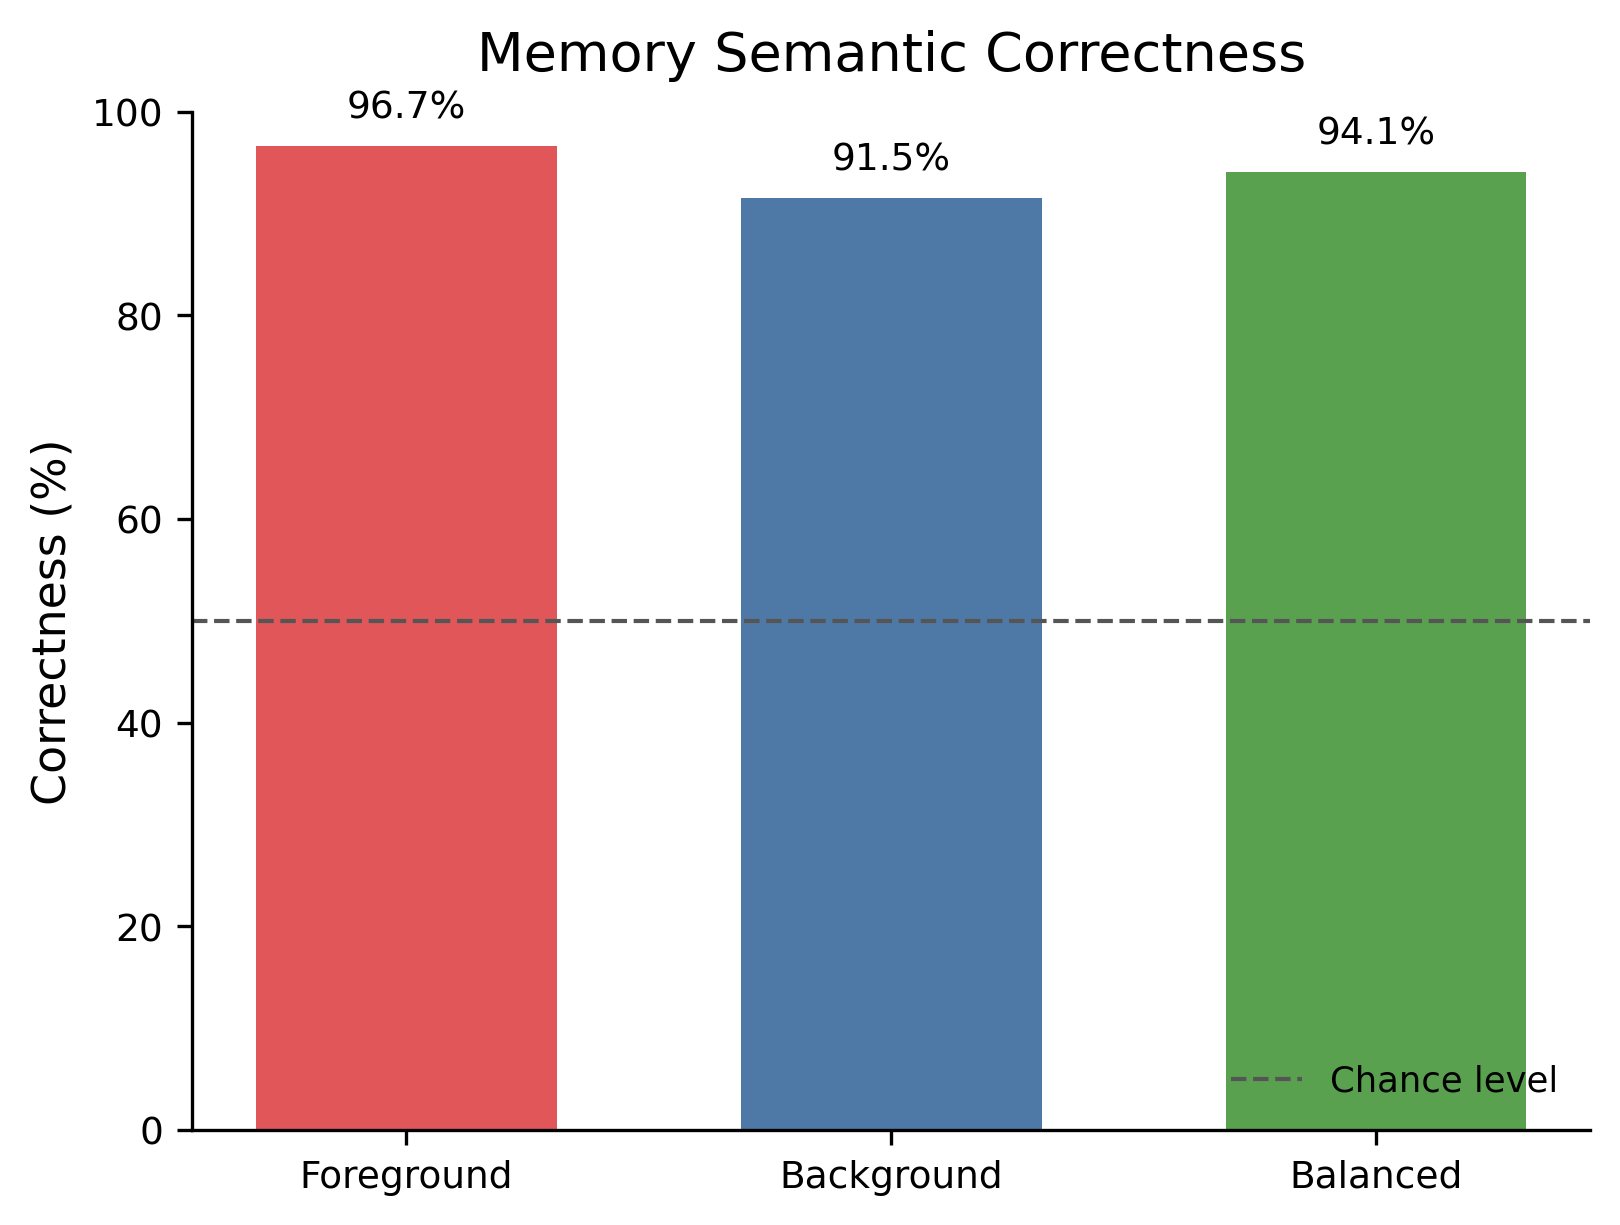

The data file committed next to this chart (first rows):
subset, metric, value, num_tokens
ALL, fg_accuracy, 0.9667, 3281
ALL, bg_accuracy, 0.9149, 3281
ALL, balanced_accuracy, 0.9408, 3281
ALL, overall_accuracy, 0.9363, 3281
